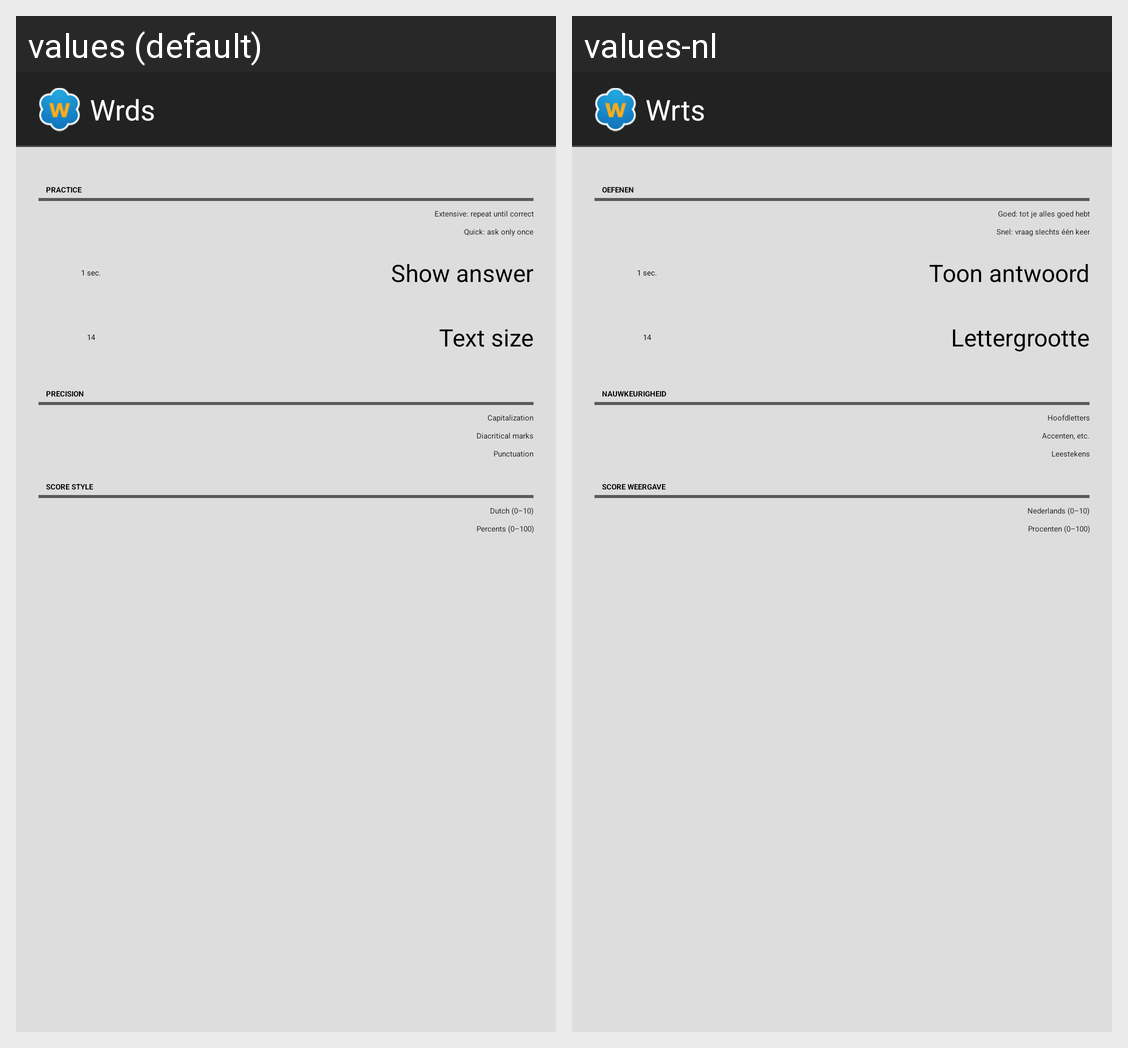

The Android screen above is rendered under two locales of the same app. Produce the string resources it draws, with the default and per-locale values.
Android screen res/layout/testsettings.xml rendered under 2 locales, left to right: values (default), values-nl. Device: Nexus 5 (rendered at 1080×1920; each locale shown at half size, 540×960, under a caption strip naming it); theme Theme.Wrts.
Strings drawn on this screen, with the default value and each locale's value (text and hints the layout hard-codes, and strings that could not be matched under every locale, appear in the picture but are not listed):

app_name
  values: Wrds
  values-nl: Wrts

practice
  values: Practice
  values-nl: Oefenen

practicegood
  values: Extensive: repeat until correct
  values-nl: Goed: tot je alles goed hebt

practicefast
  values: Quick: ask only once
  values-nl: Snel: vraag slechts één keer

showanswer
  values: Show answer
  values-nl: Toon antwoord

textsize
  values: Text size
  values-nl: Lettergrootte

rules
  values: Precision
  values-nl: Nauwkeurigheid

uppercase
  values: Capitalization
  values-nl: Hoofdletters

accents
  values: Diacritical marks
  values-nl: Accenten, etc.

punctuation
  values: Punctuation
  values-nl: Leestekens

score
  values: Score style
  values-nl: Score weergave

scoreNL
  values: Dutch (0–10)
  values-nl: Nederlands (0–10)

scoreproc
  values: Percents (0–100)
  values-nl: Procenten (0–100)
